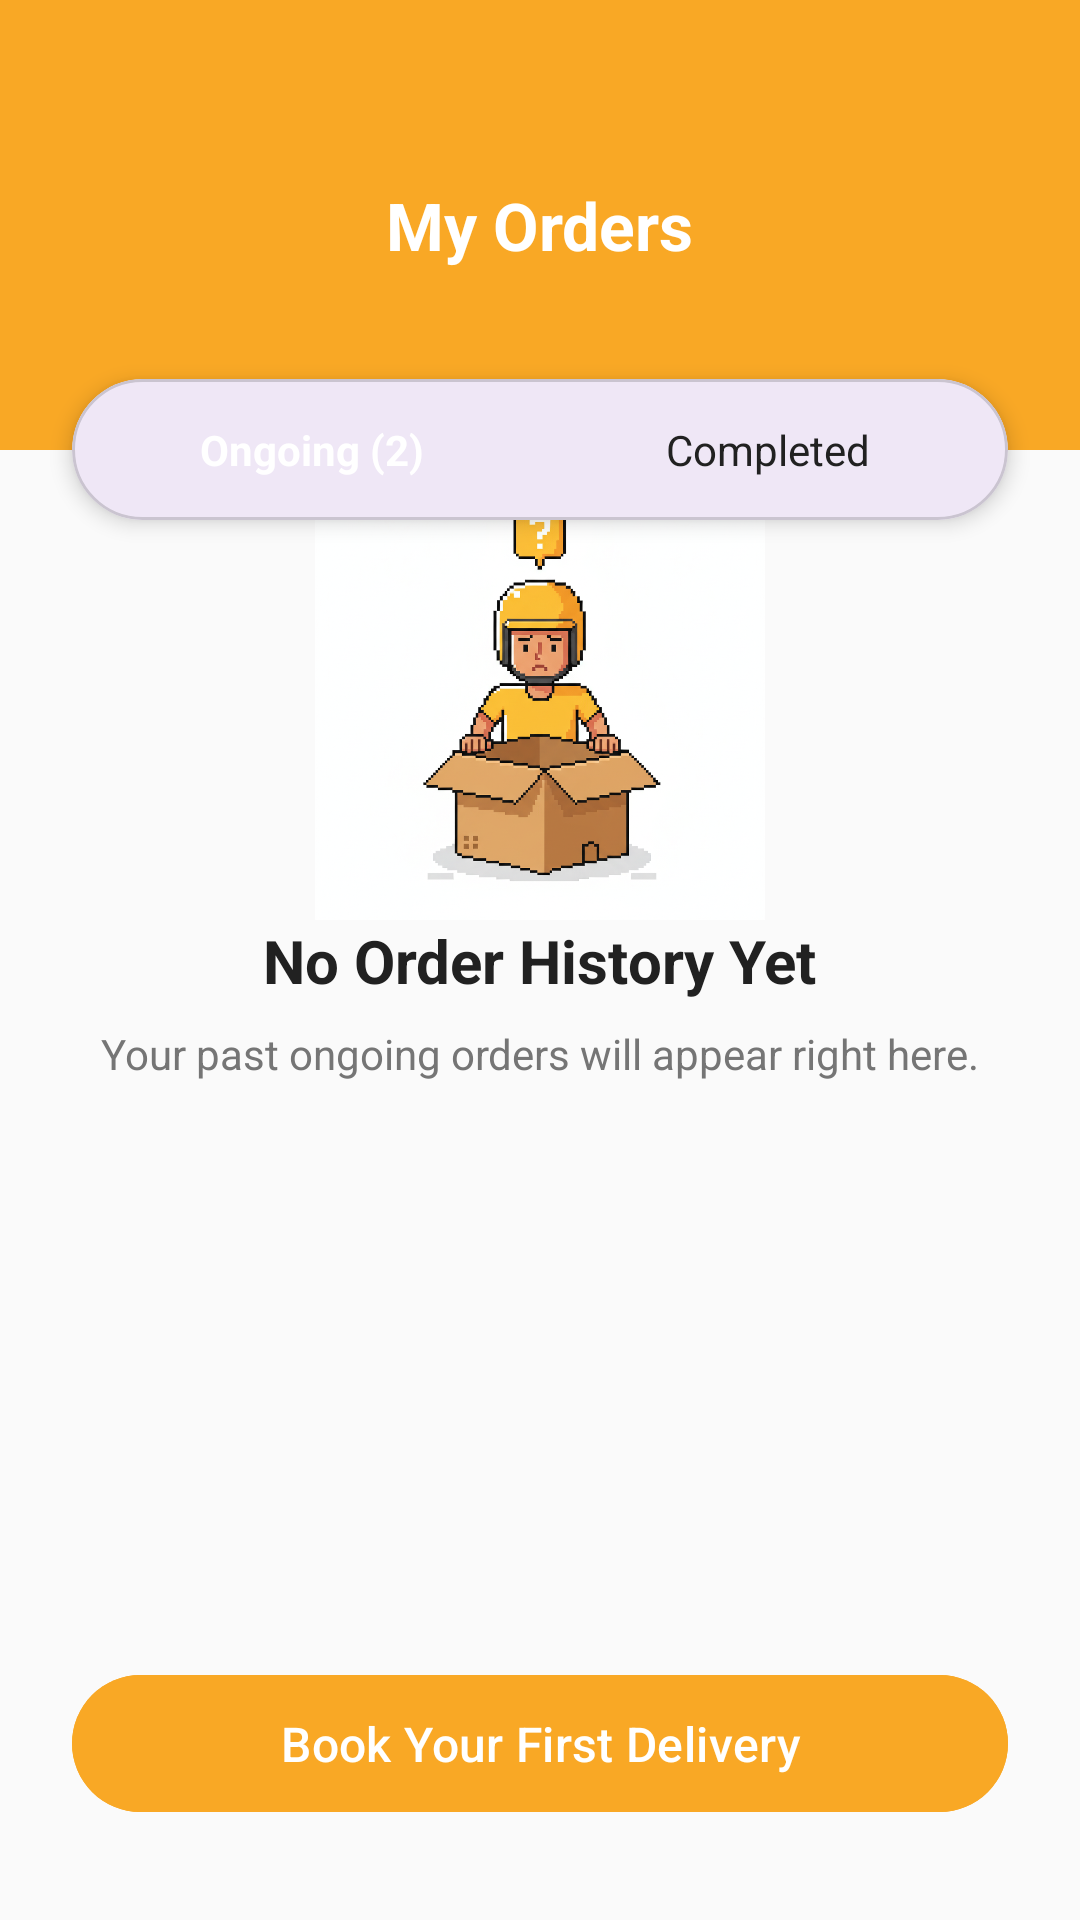

Here is an Android app screen rendered from its layout file. Give the layout XML and the strings, colors and styles it references.
<!-- AndroidManifest.xml: application theme Theme.Project_A_Android_UserApp -->
<!-- res/layout/fragment_history.xml -->
<?xml version="1.0" encoding="utf-8"?>
<FrameLayout xmlns:android="http://schemas.android.com/apk/res/android"
    xmlns:app="http://schemas.android.com/apk/res-auto"
    xmlns:tools="http://schemas.android.com/tools"
    android:layout_width="match_parent"
    android:layout_height="match_parent"
    tools:context=".Fragements.HistoryFragment">
    <androidx.constraintlayout.widget.ConstraintLayout
        android:layout_width="match_parent"
        android:layout_height="match_parent"
        android:background="@color/backgroundColorLightGrey"
        tools:context=".NoOrdersActivity">

        <androidx.constraintlayout.widget.ConstraintLayout
            android:id="@+id/header_layout"
            android:layout_width="0dp"
            android:layout_height="150dp"
            android:background="@color/color_primary"
            app:layout_constraintTop_toTopOf="parent"
            app:layout_constraintStart_toStartOf="parent"
            app:layout_constraintEnd_toEndOf="parent">

            <TextView
                android:layout_width="wrap_content"
                android:layout_height="wrap_content"
                android:text="My Orders"
                android:textColor="@android:color/white"
                android:textSize="22sp"
                android:textStyle="bold"
                app:layout_constraintTop_toTopOf="parent"
                app:layout_constraintBottom_toBottomOf="parent"
                app:layout_constraintStart_toStartOf="parent"
                app:layout_constraintEnd_toEndOf="parent" />



        </androidx.constraintlayout.widget.ConstraintLayout>

        <com.google.android.material.card.MaterialCardView
            android:id="@+id/tabs_card"
            android:layout_width="0dp"
            android:layout_height="wrap_content"
            android:layout_marginStart="24dp"
            android:layout_marginTop="-24dp"
            android:layout_marginEnd="24dp"
            app:cardCornerRadius="24dp"
            app:cardElevation="4dp"
            app:layout_constraintTop_toBottomOf="@id/header_layout"
            app:layout_constraintStart_toStartOf="parent"
            app:layout_constraintEnd_toEndOf="parent">

            <LinearLayout
                android:layout_width="match_parent"
                android:layout_height="wrap_content"
                android:orientation="horizontal"
                android:padding="4dp"
                android:weightSum="2">

                <TextView
                    android:layout_width="0dp"
                    android:layout_height="wrap_content"
                    android:layout_weight="1"
                    android:background="@drawable/orange_rounded_background"
                    android:gravity="center"
                    android:paddingTop="10dp"
                    android:paddingBottom="10dp"
                    android:text="Ongoing (2)"
                    android:textColor="@android:color/white"
                    android:textStyle="bold" />

                <TextView
                    android:layout_width="0dp"
                    android:layout_height="wrap_content"
                    android:layout_weight="1"
                    android:gravity="center"
                    android:text="Completed"
                    android:textColor="@color/textColorPrimary" />
            </LinearLayout>
        </com.google.android.material.card.MaterialCardView>

        <ImageView
            android:id="@+id/illustration_image"
            android:layout_width="150dp"
            android:layout_height="150dp"
            android:contentDescription="No orders illustration"
            android:src="@drawable/flate_no_history_illustration"
            app:layout_constraintBottom_toTopOf="@id/text_no_history"
            app:layout_constraintEnd_toEndOf="parent"
            app:layout_constraintStart_toStartOf="parent" />

        <TextView
            android:id="@+id/text_no_history"
            android:layout_width="wrap_content"
            android:layout_height="wrap_content"
            android:text="No Order History Yet"
            android:textColor="@color/textColorPrimary"
            android:textSize="20sp"
            android:textStyle="bold"
            app:layout_constraintTop_toTopOf="parent"
            app:layout_constraintBottom_toBottomOf="parent"
            app:layout_constraintStart_toStartOf="parent"
            app:layout_constraintEnd_toEndOf="parent" />

        <TextView
            android:id="@+id/text_sub_message"
            android:layout_width="wrap_content"
            android:layout_height="wrap_content"
            android:layout_marginTop="8dp"
            android:text="Your past ongoing orders will appear right here."
            android:textColor="@color/textColorSecondary"
            android:textSize="14sp"
            app:layout_constraintTop_toBottomOf="@id/text_no_history"
            app:layout_constraintStart_toStartOf="parent"
            app:layout_constraintEnd_toEndOf="parent" />

        <com.google.android.material.button.MaterialButton
            android:id="@+id/btn_book_delivery"
            android:layout_width="0dp"
            android:layout_height="wrap_content"
            android:layout_marginStart="24dp"
            android:layout_marginEnd="24dp"
            android:layout_marginBottom="32dp"
            android:backgroundTint="@color/color_primary"
            android:paddingTop="12dp"
            android:paddingBottom="12dp"
            android:text="Book Your First Delivery"
            android:textAllCaps="false"
            android:textSize="16sp"
            app:cornerRadius="24dp"
            app:layout_constraintBottom_toBottomOf="parent"
            app:layout_constraintStart_toStartOf="parent"
            app:layout_constraintEnd_toEndOf="parent" />

    </androidx.constraintlayout.widget.ConstraintLayout>

</FrameLayout>
<!-- resources referenced by this layout -->
<resources>
  <color name="backgroundColorLightGrey">#FAFAFA</color>
  <color name="color_primary">#F9A825</color>
  <color name="textColorPrimary">#212121</color>
  <color name="textColorSecondary">#757575</color>
  <!-- drawable flate_no_history_illustration: png bitmap (drawable, 654252 bytes) -->
  <style name="Theme.Project_A_Android_UserApp" parent="Base.Theme.Project_A_Android_UserApp" />
  <style name="Base.Theme.Project_A_Android_UserApp" parent="Theme.Material3.Light.NoActionBar">
          
          
  
      </style>
</resources>
